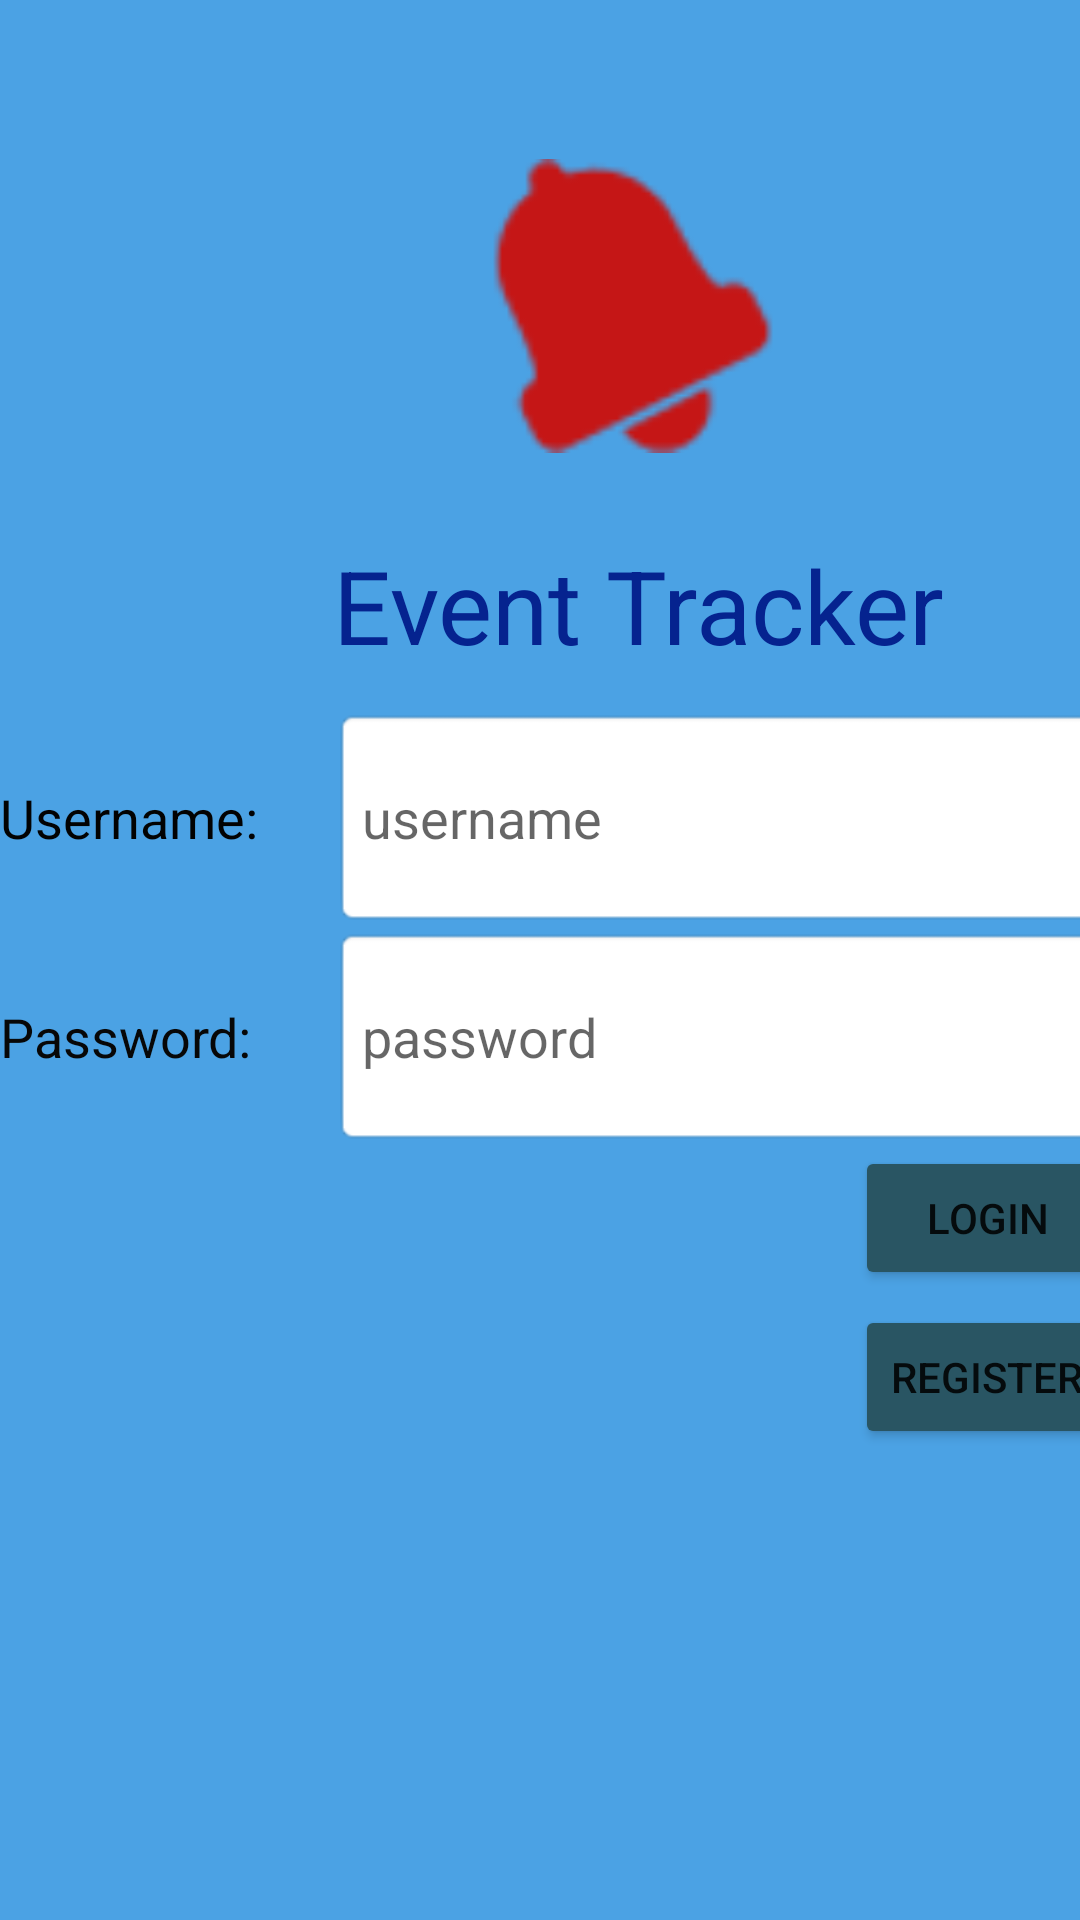

This screen was rendered from an Android layout file. Write that file and the resources it references.
<!-- AndroidManifest.xml: application theme Theme.Jon_Curtis_eventTracker -->
<!-- res/layout/activity_main.xml -->
<?xml version="1.0" encoding="utf-8"?>
<androidx.constraintlayout.widget.ConstraintLayout xmlns:android="http://schemas.android.com/apk/res/android"
    xmlns:app="http://schemas.android.com/apk/res-auto"
    xmlns:tools="http://schemas.android.com/tools"
    android:layout_width="match_parent"
    android:layout_height="match_parent"
    android:background="#4BA2E4"
    tools:context=".MainActivity">

    <TableLayout
        android:layout_width="match_parent"
        android:layout_height="match_parent"
        app:layout_constraintEnd_toEndOf="parent"
        tools:layout_editor_absoluteY="0dp">

        <TableRow
            android:layout_width="match_parent"
            android:layout_height="match_parent">

            <View
                android:id="@+id/view3"
                android:layout_width="111dp"
                android:layout_height="53dp" />
        </TableRow>

        <TableRow
            android:layout_width="match_parent"
            android:layout_height="match_parent">

            <View
                android:id="@+id/view4"
                android:layout_width="111dp"
                android:layout_height="98dp" />

            <LinearLayout
                android:layout_width="match_parent"
                android:layout_height="match_parent"
                android:orientation="horizontal">

                <ImageView
                    android:id="@+id/imageView"
                    android:layout_width="200dp"
                    android:layout_height="98dp"
                    android:contentDescription="@string/bell"
                    app:srcCompat="@android:drawable/ic_popup_reminder"
                    app:tint="#C51616"
                    tools:ignore="ImageContrastCheck" />
            </LinearLayout>

        </TableRow>

        <TableRow
            android:layout_width="match_parent"
            android:layout_height="match_parent">

            <View
                android:layout_width="111dp"
                android:layout_height="28dp" />
        </TableRow>

        <TableRow
            android:layout_width="match_parent"
            android:layout_height="29dp">

            <View
                android:layout_width="111dp"
                android:layout_height="39dp" />

            <TextView
                android:id="@+id/textView"
                android:layout_width="wrap_content"
                android:layout_height="57dp"
                android:text="@string/event_tracker"
                android:textAppearance="@style/TextAppearance.AppCompat.Display1"
                android:textColor="#05238F" />
        </TableRow>

        <TableRow
            android:layout_width="match_parent"
            android:layout_height="67dp">

            <TextView
                android:id="@+id/textView2"
                android:layout_width="98dp"
                android:layout_height="wrap_content"
                android:text="@string/username"
                android:textAppearance="@style/TextAppearance.AppCompat.Medium"
                android:textColor="#020202" />

            <EditText
                android:id="@+id/username"
                android:layout_width="262dp"
                android:layout_height="73dp"
                android:autofillHints="@string/username"
                android:background="@android:drawable/editbox_background"
                android:ems="10"
                android:hint="@string/lower_username"
                android:inputType="textPersonName"
                tools:ignore="TextContrastCheck" />
        </TableRow>

        <TableRow
            android:layout_width="match_parent"
            android:layout_height="99dp">

            <TextView
                android:id="@+id/textView3"
                android:layout_width="wrap_content"
                android:layout_height="wrap_content"
                android:text="@string/password"
                android:textAppearance="@style/TextAppearance.AppCompat.Medium"
                android:textColor="#070707" />

            <EditText
                android:id="@+id/password"
                android:layout_width="match_parent"
                android:layout_height="73dp"
                android:autofillHints=""
                android:background="@android:drawable/editbox_background"
                android:ems="10"
                android:hint="@string/lower_password"
                android:inputType="textPassword"
                tools:ignore="TextContrastCheck" />
        </TableRow>

        <TableRow
            android:layout_width="match_parent"
            android:layout_height="match_parent">

            <View
                android:layout_width="111dp"
                android:layout_height="53dp" />

            <LinearLayout
                android:layout_width="match_parent"
                android:layout_height="match_parent"
                android:orientation="horizontal">

                <View
                    android:layout_width="0dp"
                    android:layout_height="53dp"
                    android:layout_weight="1" />

                <Button
                    android:id="@+id/login"
                    android:layout_width="wrap_content"
                    android:layout_height="wrap_content"
                    android:backgroundTint="#295563"
                    android:text="@string/login" />
            </LinearLayout>

        </TableRow>

        <TableRow
            android:layout_width="match_parent"
            android:layout_height="match_parent">

            <View
                android:layout_width="111dp"
                android:layout_height="53dp" />

            <LinearLayout
                android:layout_width="match_parent"
                android:layout_height="match_parent"
                android:orientation="horizontal">

                <View
                    android:layout_width="0dp"
                    android:layout_height="53dp"
                    android:layout_weight="1" />

                <Button
                    android:id="@+id/register"
                    android:layout_width="wrap_content"
                    android:layout_height="wrap_content"
                    android:backgroundTint="#295563"
                    android:text="@string/register" />
            </LinearLayout>

        </TableRow>

    </TableLayout>
</androidx.constraintlayout.widget.ConstraintLayout>
<!-- resources referenced by this layout -->
<resources>
  <string name="bell">bell</string>
  <string name="event_tracker">Event Tracker</string>
  <string name="login">Login</string>
  <string name="lower_password">     password</string>
  <string name="lower_username">     username</string>
  <string name="password">Password:</string>
  <string name="register">Register</string>
  <string name="username">Username:</string>
  <style name="Theme.Jon_Curtis_eventTracker" parent="Theme.MaterialComponents.DayNight.DarkActionBar">
          
          <item name="colorPrimary">@color/purple_500</item>
          <item name="colorPrimaryVariant">@color/purple_700</item>
          <item name="colorOnPrimary">@color/white</item>
          
          <item name="colorSecondary">@color/teal_200</item>
          <item name="colorSecondaryVariant">@color/teal_700</item>
          <item name="colorOnSecondary">@color/black</item>
          
          <item name="android:statusBarColor">?attr/colorPrimaryVariant</item>
          
      </style>
  <!-- not gathered from this repository: default colours our renderer supplied (Android Studio template values) -->
  <color name="purple_500">#FF6200EE</color>
  <color name="purple_700">#FF3700B3</color>
  <color name="teal_200">#FF03DAC5</color>
  <color name="teal_700">#FF018786</color>
  <color name="black">#FF000000</color>
  <color name="white">#FFFFFFFF</color>
</resources>
